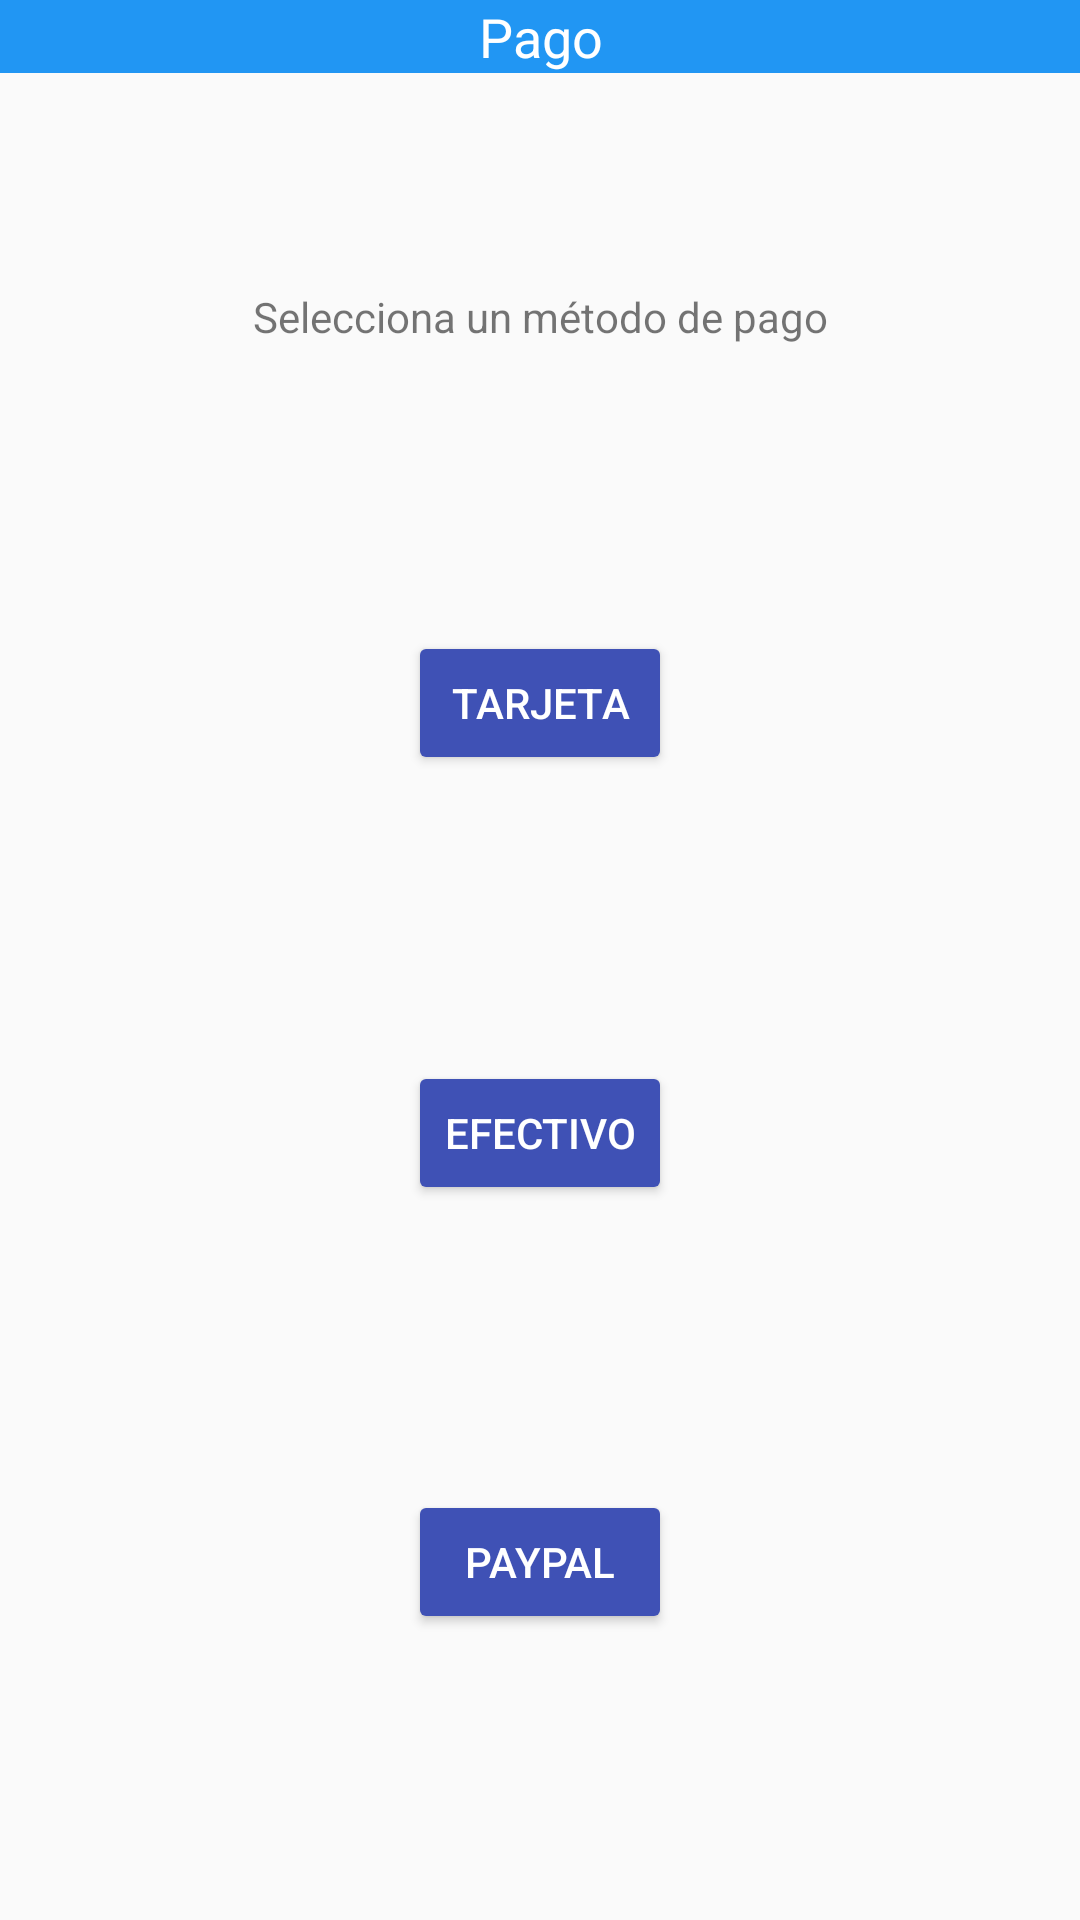

Here is an Android app screen rendered from its layout file. Give the layout XML and the strings, colors and styles it references.
<!-- AndroidManifest.xml: application theme AppTheme -->
<!-- res/layout/activity_pago_servicio.xml -->
<?xml version="1.0" encoding="utf-8"?>
<androidx.constraintlayout.widget.ConstraintLayout xmlns:android="http://schemas.android.com/apk/res/android"
    xmlns:app="http://schemas.android.com/apk/res-auto"
    xmlns:tools="http://schemas.android.com/tools"
    android:layout_width="match_parent"
    android:layout_height="match_parent"
    tools:context=".PagoServicio">

    <Button
        android:id="@+id/pago_paypal"
        android:layout_width="wrap_content"
        android:layout_height="wrap_content"
        android:backgroundTint="#3F51B5"
        android:text="Paypal"
        android:textColor="#FFFFFF"
        app:layout_constraintBottom_toBottomOf="parent"
        app:layout_constraintEnd_toEndOf="parent"
        app:layout_constraintStart_toStartOf="parent"
        app:layout_constraintTop_toBottomOf="@+id/pago_efectivo" />

    <TextView
        android:id="@+id/textView6"
        android:layout_width="match_parent"
        android:layout_height="wrap_content"
        android:background="#2196F3"
        android:text="Pago"
        android:textAlignment="center"
        android:textColor="#FFFFFF"
        android:textSize="18sp"
        app:layout_constraintBottom_toBottomOf="parent"
        app:layout_constraintEnd_toEndOf="parent"
        app:layout_constraintStart_toStartOf="parent"
        app:layout_constraintTop_toTopOf="parent"
        app:layout_constraintVertical_bias="0.0" />

    <TextView
        android:id="@+id/textView7"
        android:layout_width="wrap_content"
        android:layout_height="wrap_content"
        android:text="Selecciona un método de pago"
        app:layout_constraintBottom_toBottomOf="parent"
        app:layout_constraintEnd_toEndOf="parent"
        app:layout_constraintStart_toStartOf="parent"
        app:layout_constraintTop_toBottomOf="@+id/textView6"
        app:layout_constraintVertical_bias="0.120000005" />

    <Button
        android:id="@+id/pago_tarjeta"
        android:layout_width="wrap_content"
        android:layout_height="wrap_content"
        android:backgroundTint="#3F51B5"
        android:text="Tarjeta"
        android:textColor="#FFFFFF"
        app:layout_constraintBottom_toTopOf="@+id/pago_efectivo"
        app:layout_constraintEnd_toEndOf="parent"
        app:layout_constraintStart_toStartOf="parent"
        app:layout_constraintTop_toBottomOf="@+id/textView7" />

    <Button
        android:id="@+id/pago_efectivo"
        android:layout_width="wrap_content"
        android:layout_height="wrap_content"
        android:backgroundTint="#3F51B5"
        android:text="Efectivo"
        android:textColor="#FFFFFF"
        app:layout_constraintBottom_toTopOf="@+id/pago_paypal"
        app:layout_constraintEnd_toEndOf="parent"
        app:layout_constraintStart_toStartOf="parent"
        app:layout_constraintTop_toBottomOf="@+id/pago_tarjeta" />
</androidx.constraintlayout.widget.ConstraintLayout>
<!-- resources referenced by this layout -->
<resources>
  <style name="AppTheme" parent="Theme.AppCompat.Light.DarkActionBar">
          
          <item name="colorPrimary">@color/colorPrimary</item>
          <item name="colorPrimaryDark">@color/colorPrimaryDark</item>
          <item name="colorAccent">@color/colorAccent</item>
      </style>
  <!-- not gathered from this repository: default colours our renderer supplied (Android Studio template values) -->
  <color name="colorPrimary">#FF6200EE</color>
  <color name="colorPrimaryDark">#FF3700B3</color>
  <color name="colorAccent">#FF03DAC5</color>
</resources>
